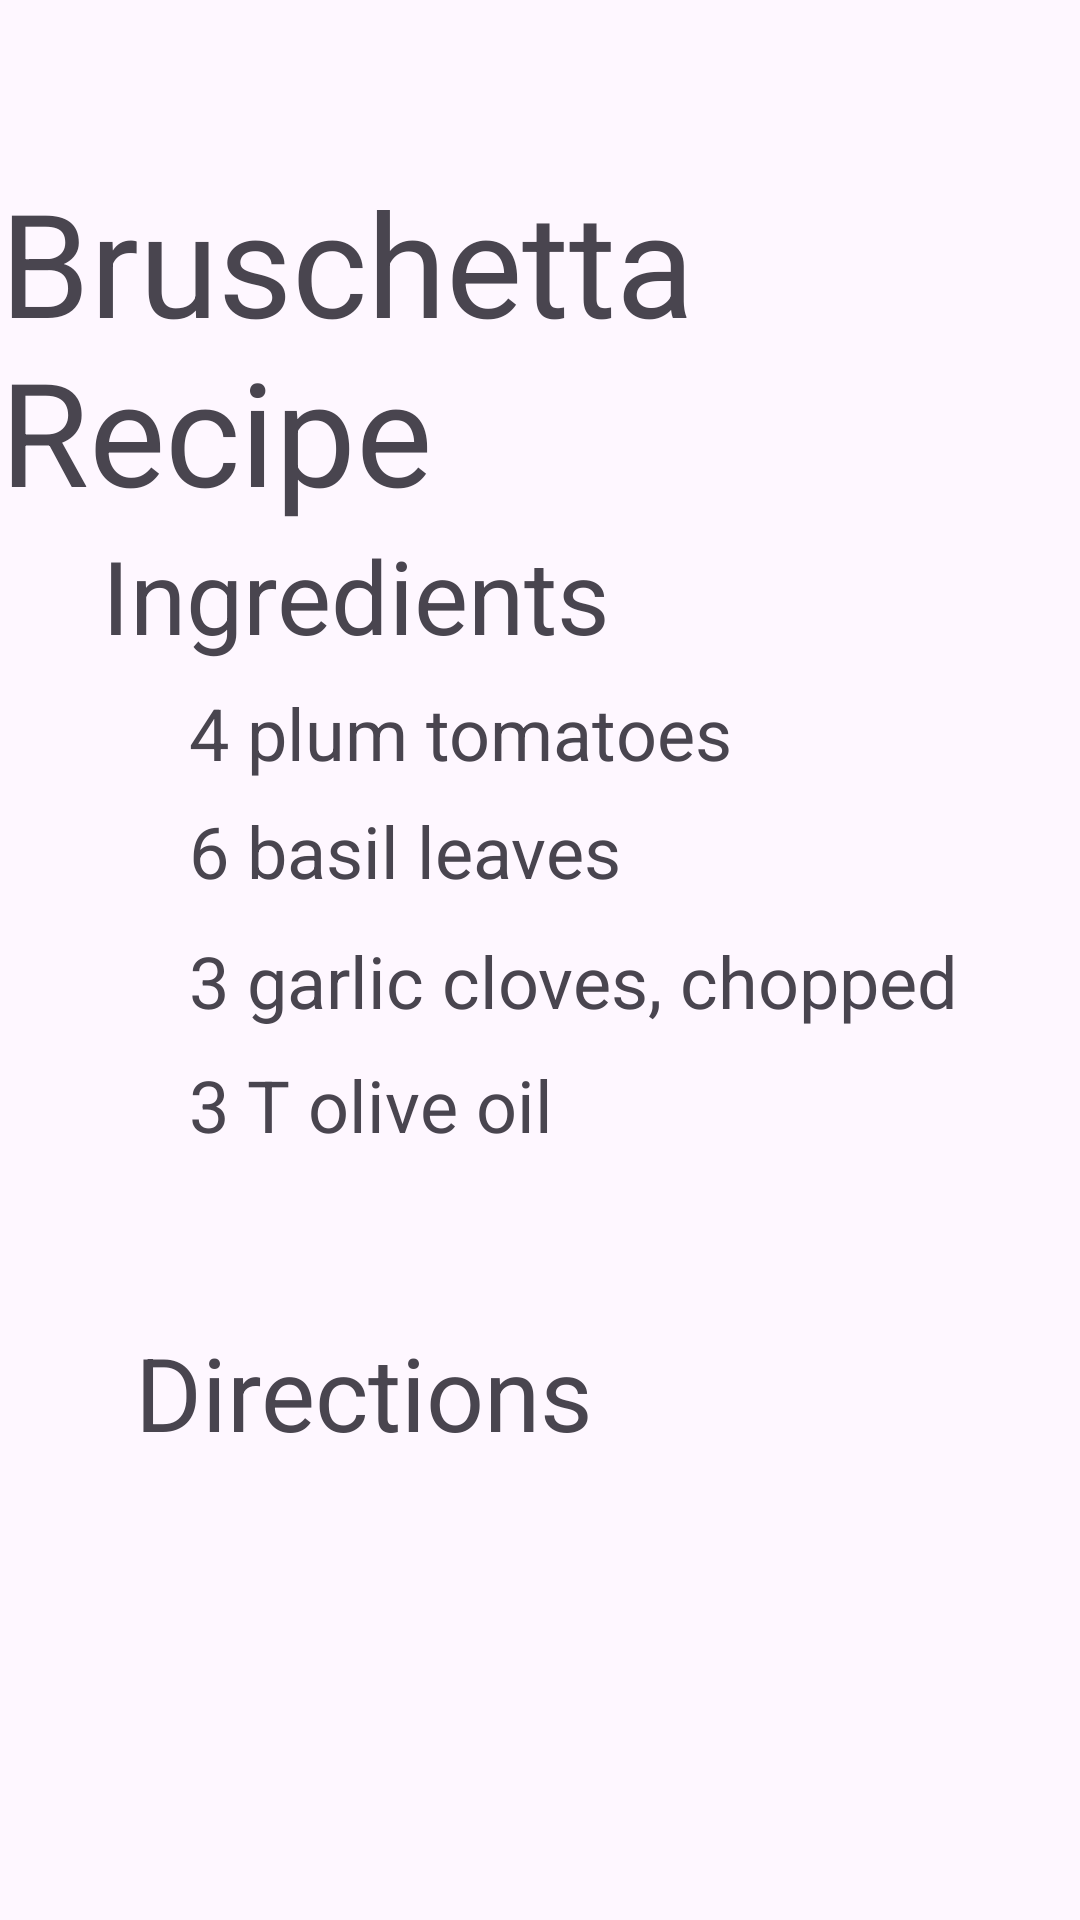

Reconstruct the res/layout file that produces this screen, plus the resources it refers to.
<!-- AndroidManifest.xml: application theme Theme.TLImagesAndButtonEvents -->
<!-- res/layout/activity_recipe.xml -->
<?xml version="1.0" encoding="utf-8"?>
<androidx.constraintlayout.widget.ConstraintLayout xmlns:android="http://schemas.android.com/apk/res/android"
    xmlns:app="http://schemas.android.com/apk/res-auto"
    xmlns:tools="http://schemas.android.com/tools"
    android:id="@+id/main"
    android:layout_width="match_parent"
    android:layout_height="match_parent"
    tools:context=".RecipeActivity">

    <TextView
        android:id="@+id/txtTitle2"
        android:layout_width="wrap_content"
        android:layout_height="wrap_content"
        android:layout_marginTop="55dp"
        android:text="@string/txt_title"
        android:textSize="48sp"
        app:layout_constraintBottom_toTopOf="@+id/txtingredients"
        app:layout_constraintEnd_toEndOf="parent"
        app:layout_constraintHorizontal_bias="0.5"
        app:layout_constraintStart_toStartOf="parent"
        app:layout_constraintTop_toTopOf="parent" />

    <TextView
        android:id="@+id/txtingredients"
        android:layout_width="wrap_content"
        android:layout_height="wrap_content"
        android:layout_marginStart="34dp"
        android:layout_marginBottom="7dp"
        android:text="@string/txt_Ingredients"
        android:textSize="34sp"
        app:layout_constraintBottom_toTopOf="@+id/txtItem1"
        app:layout_constraintStart_toStartOf="@+id/txtTitle2"
        app:layout_constraintTop_toBottomOf="@+id/txtTitle2" />

    <TextView
        android:id="@+id/txtItem1"
        android:layout_width="wrap_content"
        android:layout_height="wrap_content"
        android:layout_marginStart="29dp"
        android:layout_marginBottom="7dp"
        android:text="@string/txt_item1"
        android:textSize="24sp"
        app:layout_constraintBottom_toTopOf="@+id/txtItem2"
        app:layout_constraintStart_toStartOf="@+id/txtingredients"
        app:layout_constraintTop_toBottomOf="@+id/txtingredients" />

    <TextView
        android:id="@+id/txtItem2"
        android:layout_width="wrap_content"
        android:layout_height="wrap_content"
        android:layout_marginBottom="11dp"
        android:text="@string/txt_item2"
        android:textSize="24sp"
        app:layout_constraintBottom_toTopOf="@+id/txtItem3"
        app:layout_constraintStart_toStartOf="@+id/txtItem1"
        app:layout_constraintTop_toBottomOf="@+id/txtItem1" />

    <TextView
        android:id="@+id/txtItem3"
        android:layout_width="wrap_content"
        android:layout_height="wrap_content"
        android:layout_marginBottom="9dp"
        android:text="@string/txt_item3"
        android:textSize="24sp"
        app:layout_constraintBottom_toTopOf="@+id/txtItem4"
        app:layout_constraintStart_toStartOf="@+id/txtItem2"
        app:layout_constraintTop_toBottomOf="@+id/txtItem2" />

    <TextView
        android:id="@+id/txtItem4"
        android:layout_width="wrap_content"
        android:layout_height="wrap_content"
        android:layout_marginBottom="57dp"
        android:text="@string/txt_item4"
        android:textSize="24sp"
        app:layout_constraintBottom_toTopOf="@+id/txtDirections"
        app:layout_constraintStart_toStartOf="@+id/txtItem3"
        app:layout_constraintTop_toBottomOf="@+id/txtItem3" />

    <TextView
        android:id="@+id/txtDirections"
        android:layout_width="wrap_content"
        android:layout_height="wrap_content"
        android:layout_marginStart="45dp"
        android:layout_marginBottom="8dp"
        android:text="@string/txt_directions"
        android:textSize="34sp"
        app:layout_constraintBottom_toTopOf="@+id/txtMix"
        app:layout_constraintStart_toStartOf="parent"
        app:layout_constraintTop_toBottomOf="@+id/txtItem4" />

    <TextView
        android:id="@+id/txtMix"
        android:layout_width="0dp"
        android:layout_height="0dp"
        android:layout_marginStart="20dp"
        android:layout_marginEnd="27dp"
        android:layout_marginBottom="195dp"
        android:text="@string/txt_mix"
        android:textSize="24sp"
        app:layout_constraintBottom_toBottomOf="parent"
        app:layout_constraintEnd_toEndOf="parent"
        app:layout_constraintStart_toStartOf="@+id/txtDirections"
        app:layout_constraintTop_toBottomOf="@+id/txtDirections" />
</androidx.constraintlayout.widget.ConstraintLayout>
<!-- resources referenced by this layout -->
<resources>
  <string name="txt_Ingredients">Ingredients</string>
  <string name="txt_directions">Directions</string>
  <string name="txt_item1">4 plum tomatoes</string>
  <string name="txt_item2">6 basil leaves</string>
  <string name="txt_item3">3 garlic cloves, chopped</string>
  <string name="txt_item4">3 T olive oil</string>
  <string name="txt_mix">Combine the ingredients and add salt to taste. Top French bread slices with mixture.</string>
  <string name="txt_title">Bruschetta Recipe</string>
  <style name="Theme.TLImagesAndButtonEvents" parent="Base.Theme.TLImagesAndButtonEvents" />
  <style name="Base.Theme.TLImagesAndButtonEvents" parent="Theme.Material3.DayNight.NoActionBar">
          
          
      </style>
</resources>
